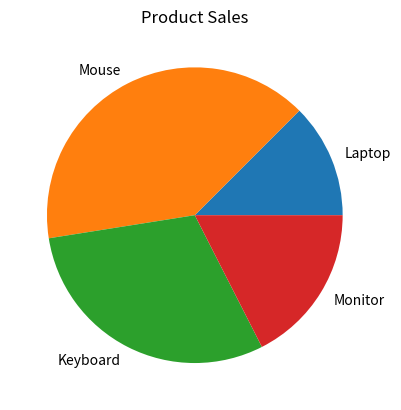

Write the Python code that produced this figure.
import matplotlib.pyplot as plt

products = ["Laptop", "Mouse", "Keyboard", "Monitor"]
sales = [25, 80, 60, 35]

plt.pie(sales, labels=products)

plt.title("Product Sales")

plt.show()
